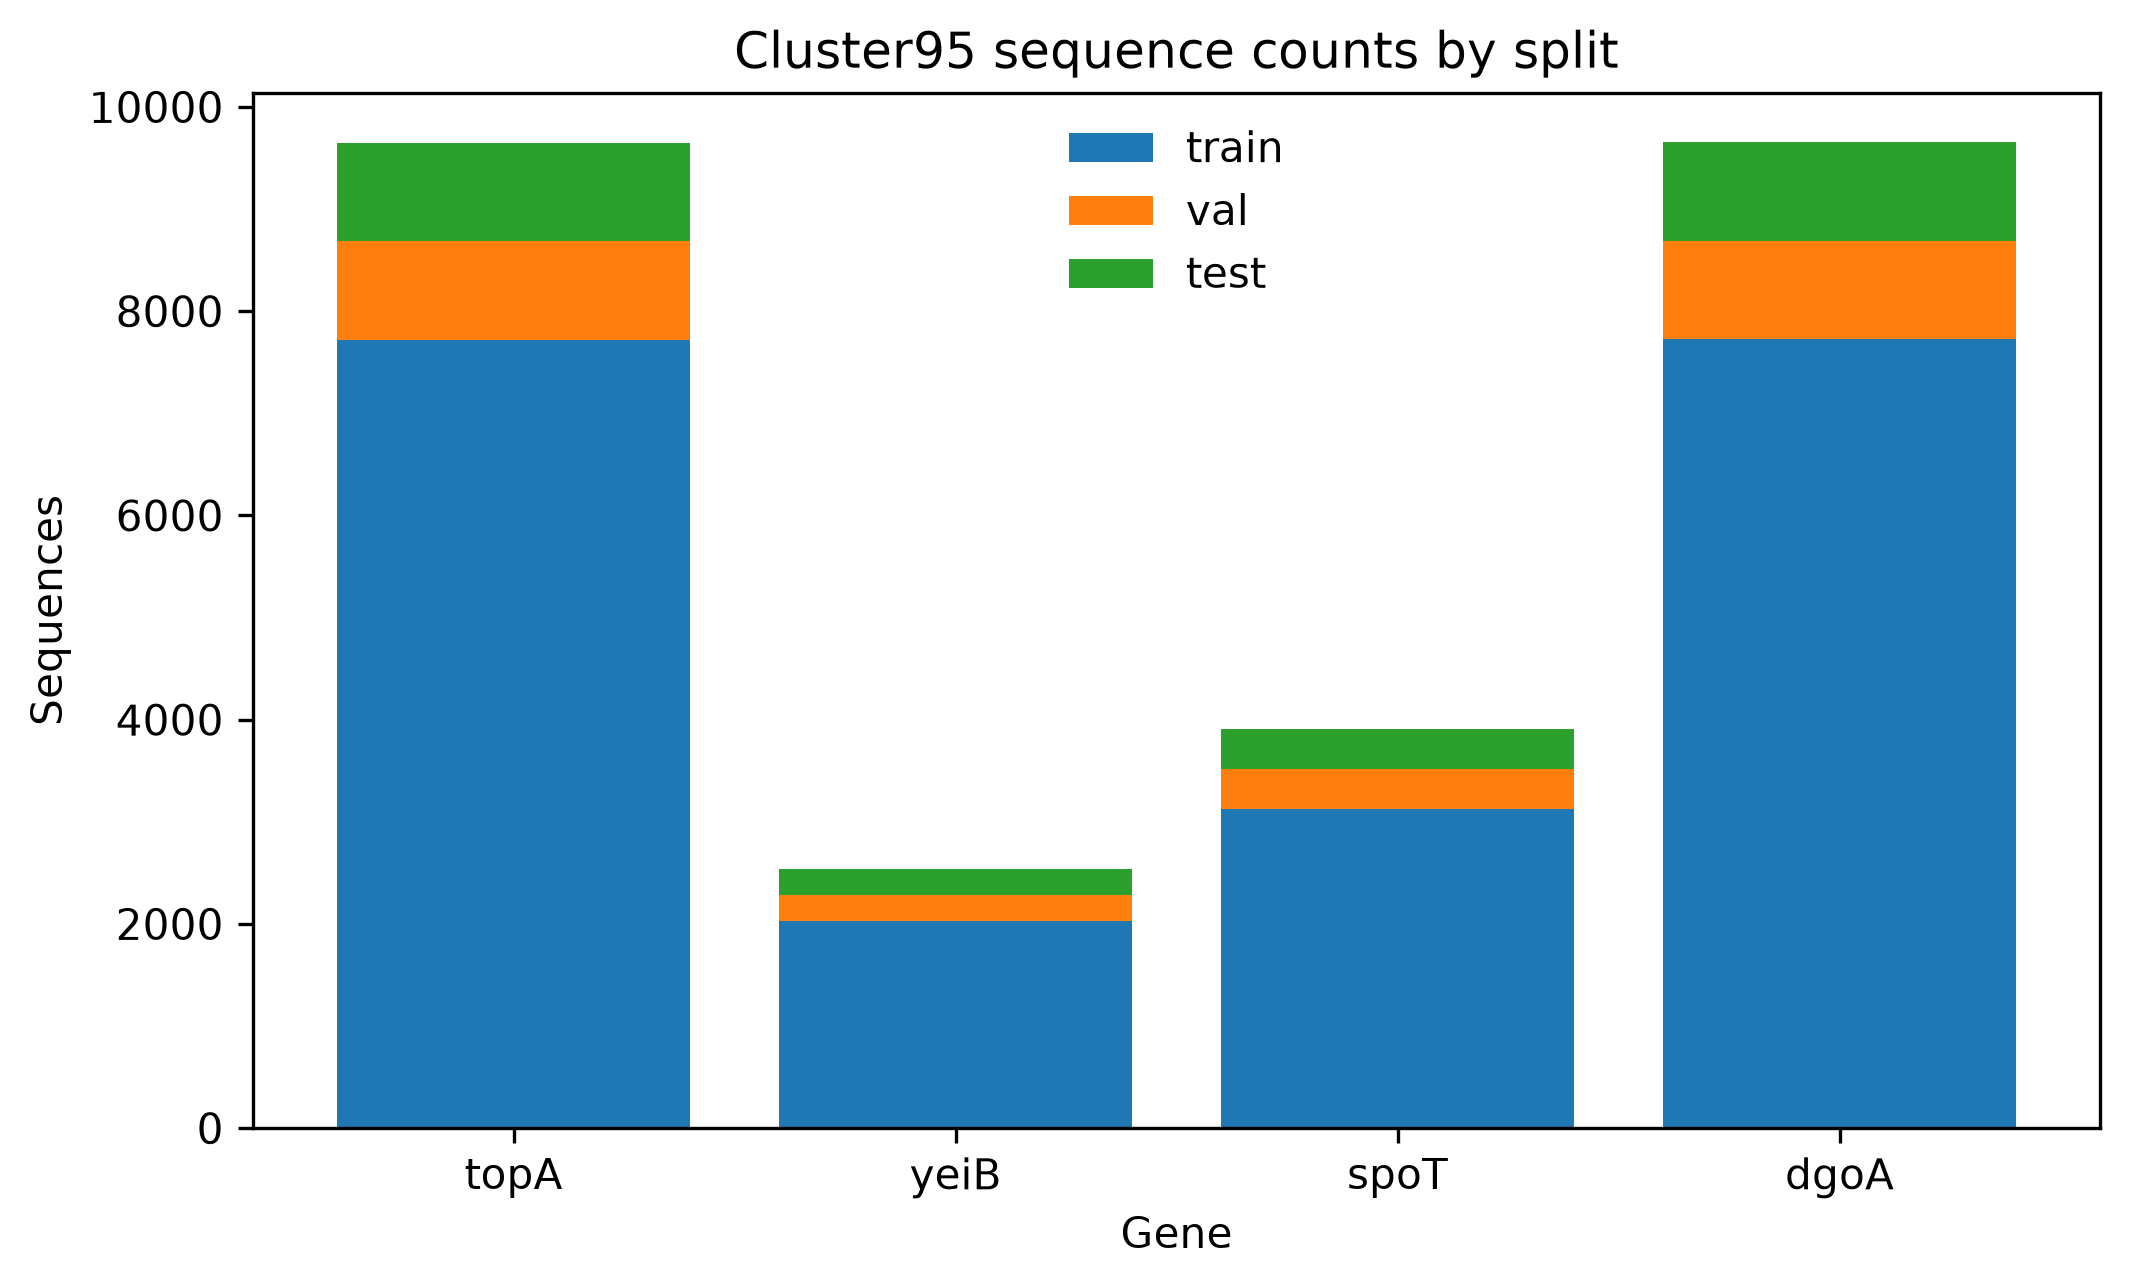

Data behind this chart, as committed beside it:
gene, train, val, test, total
topA, 7718, 965, 965, 9648
yeiB, 2033, 254, 254, 2541
spoT, 3130, 391, 391, 3912
dgoA, 7725, 966, 966, 9657
